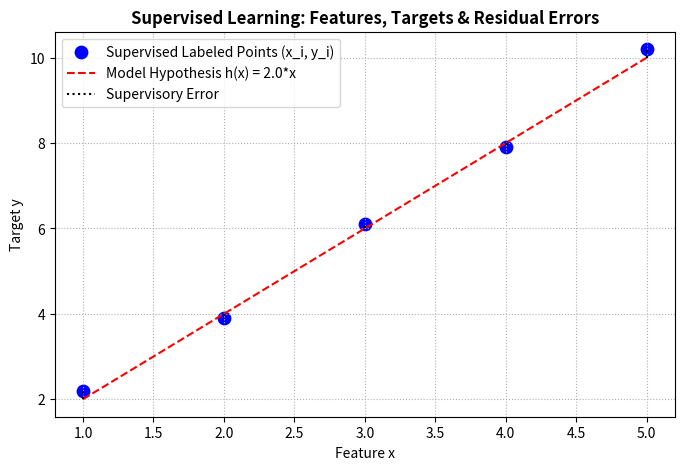

This figure's Python source:
import numpy as np
import matplotlib.pyplot as plt

X = np.array([1, 2, 3, 4, 5])
y = np.array([2.2, 3.9, 6.1, 7.9, 10.2])

plt.figure(figsize=(8, 5))
plt.scatter(X, y, color='blue', s=80, label='Supervised Labeled Points (x_i, y_i)')
plt.plot(X, 2.0*X, 'r--', label='Model Hypothesis h(x) = 2.0*x')
for xi, yi in zip(X, y):
    plt.vlines(xi, 2.0*xi, yi, color='black', linestyle=':', label='Supervisory Error' if xi==1 else "")

plt.title('Supervised Learning: Features, Targets & Residual Errors', fontsize=12, fontweight='bold')
plt.xlabel('Feature x')
plt.ylabel('Target y')
plt.grid(True, linestyle=':')
plt.legend()
plt.show()
